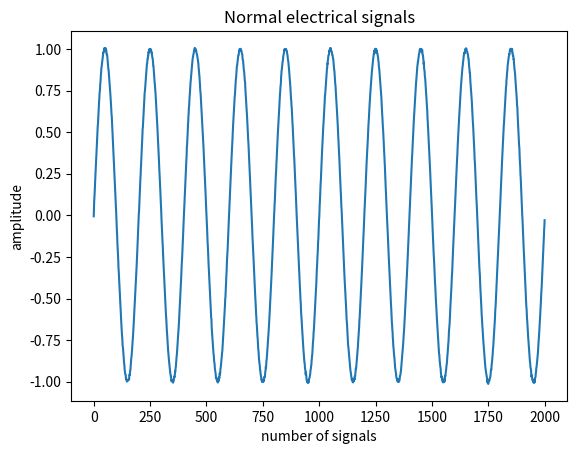

Recreate this plot in Python.
## normal_signals.py
## Implementation note: 
# Generate a normal sine wave with the input waveform parameters.
# Generate the corresponding number of samples from a normal/ Gaussian distribution.
# Concatenate the two sample waves to produce the output wave.

import numpy as np
import pandas as pd
from matplotlib import pyplot as plt

# Define the waveform parameters as constants: 
WAVE_AMPLITUDE = 1
WAVE_FREQ = 60                                                      # 60 cycles per second
SAMPLES_PER_CYCLE = 200                                             # 256 samples per cycle
SIGNAL_DURATION_IN_CYCLES = 10                                      # signal has 10 cycles
SIGNAL_DURATION_IN_SEC = SIGNAL_DURATION_IN_CYCLES / WAVE_FREQ      # signal lasts 10 / 60 seconds
# Define the noise parameters as constants: 
NOISE_SD = 0.005
# Modify the output filename: 
output_filename = "normal_signals.csv"

# Generate the output wave: 
samples = np.arange(0, SIGNAL_DURATION_IN_SEC, 1 / SAMPLES_PER_CYCLE / SIGNAL_DURATION_IN_CYCLES / WAVE_FREQ * 10)
sine_wave = WAVE_AMPLITUDE * np.sin(2 * np.pi * WAVE_FREQ * samples)
noise = np.random.default_rng().normal(scale=NOISE_SD, size=samples.size)
output_wave = sine_wave + noise

# Plot the output wave: 
x = np.arange(0, len(output_wave))
plt.title("Normal electrical signals")
plt.xlabel("number of signals")
plt.ylabel("amplitude")
plt.plot(x, output_wave)
plt.show()

# # Output the datapoints: 
# dataframe = pd.DataFrame(output_wave)
# dataframe.to_csv(output_filename, index=True)
